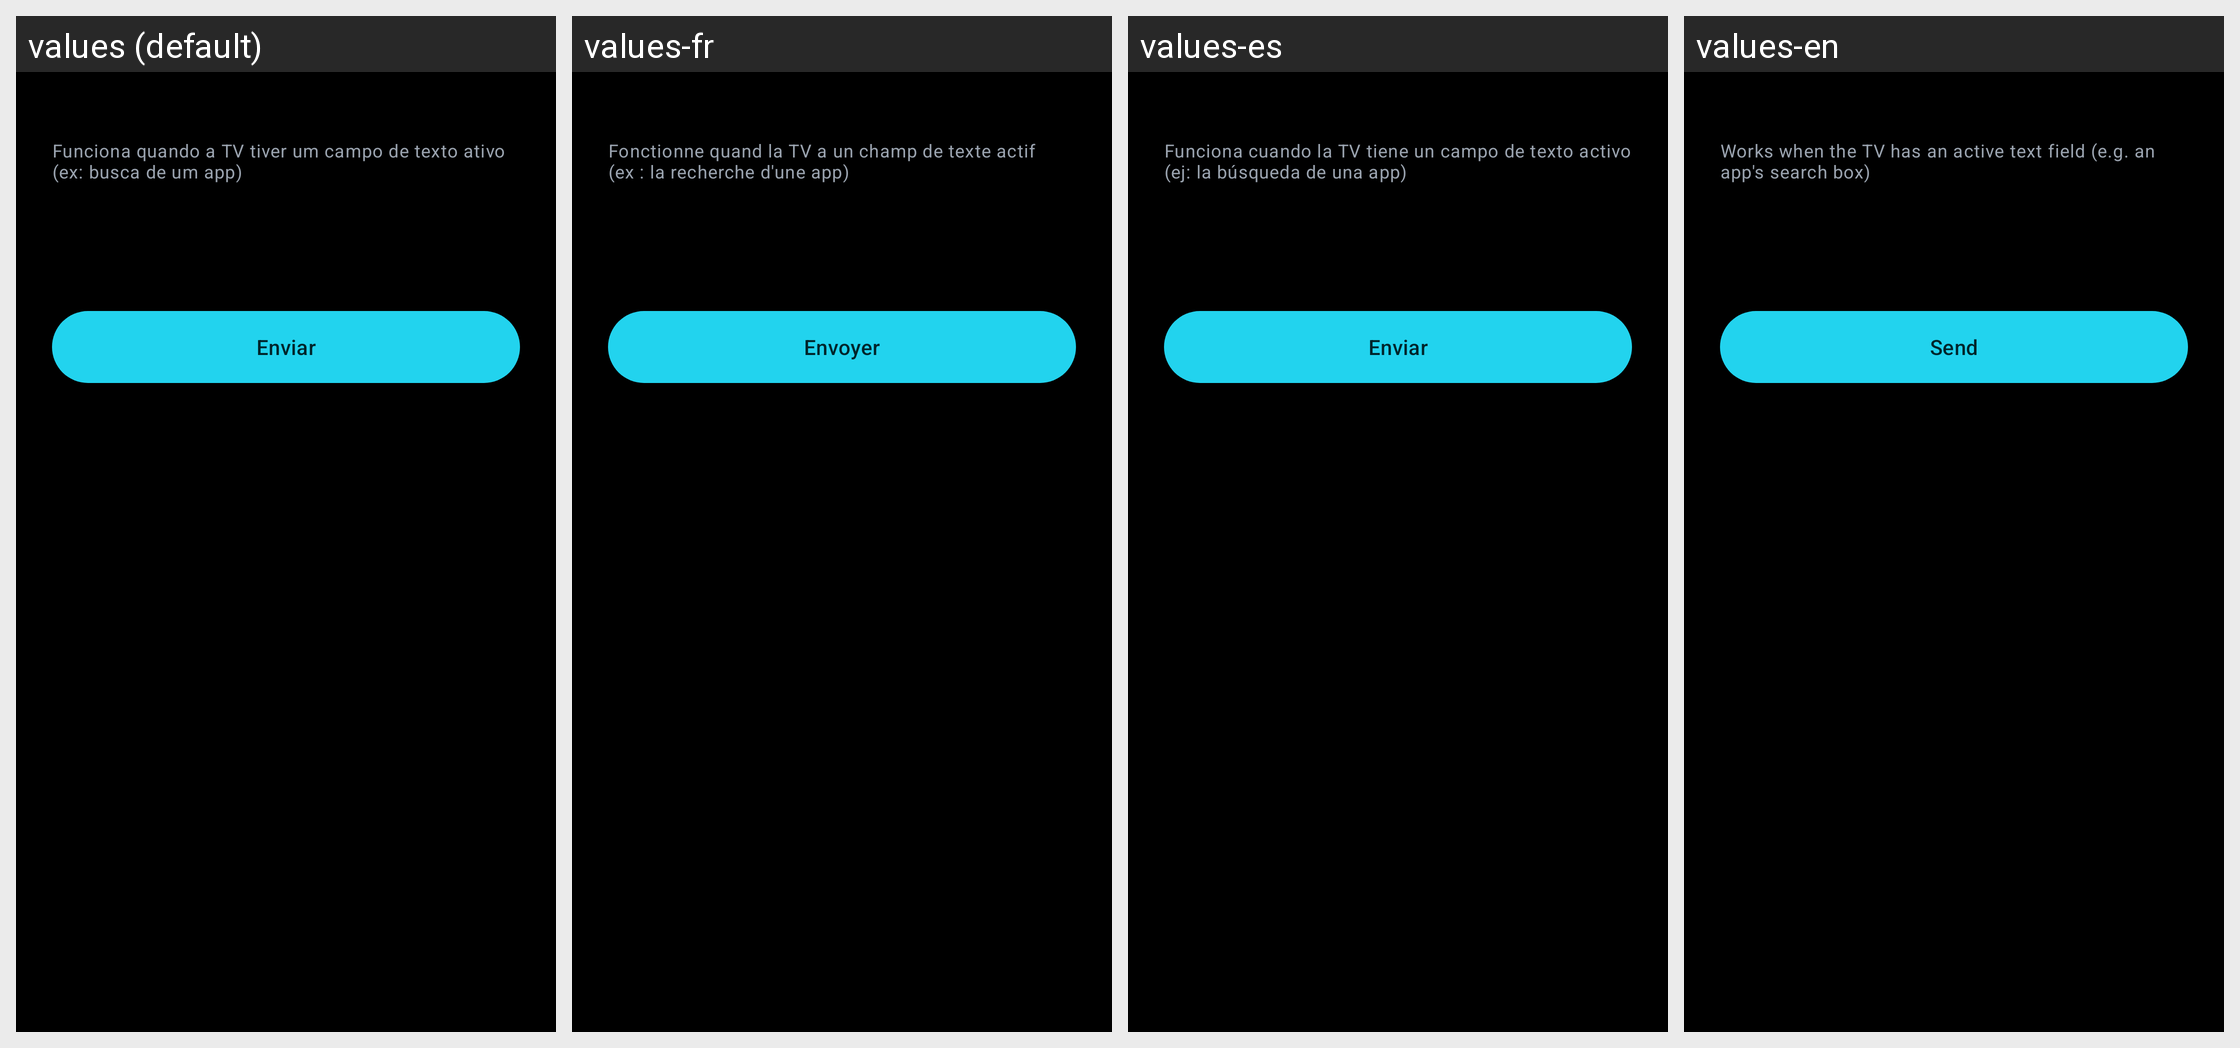

The Android screen above is rendered under several locales of the same app. Produce the string resources it draws, with the default and per-locale values.
Android screen res/layout/bottom_sheet_text_input.xml rendered under 4 locales, left to right: values (default), values-fr, values-es, values-en. Device: Nexus 5 (rendered at 1080×1920; each locale shown at half size, 540×960, under a caption strip naming it); theme Theme.SmartRemote.
Strings drawn on this screen, with the default value and each locale's value (text and hints the layout hard-codes, and strings that could not be matched under every locale, appear in the picture but are not listed):

text_input_hint_note
  values: Funciona quando a TV tiver um campo de texto ativo (ex: busca de um app)
  values-fr: Fonctionne quand la TV a un champ de texte actif (ex : la recherche d'une app)
  values-es: Funciona cuando la TV tiene un campo de texto activo (ej: la búsqueda de una app)
  values-en: Works when the TV has an active text field (e.g. an app's search box)

text_input_send_button
  values: Enviar
  values-fr: Envoyer
  values-es: Enviar
  values-en: Send
